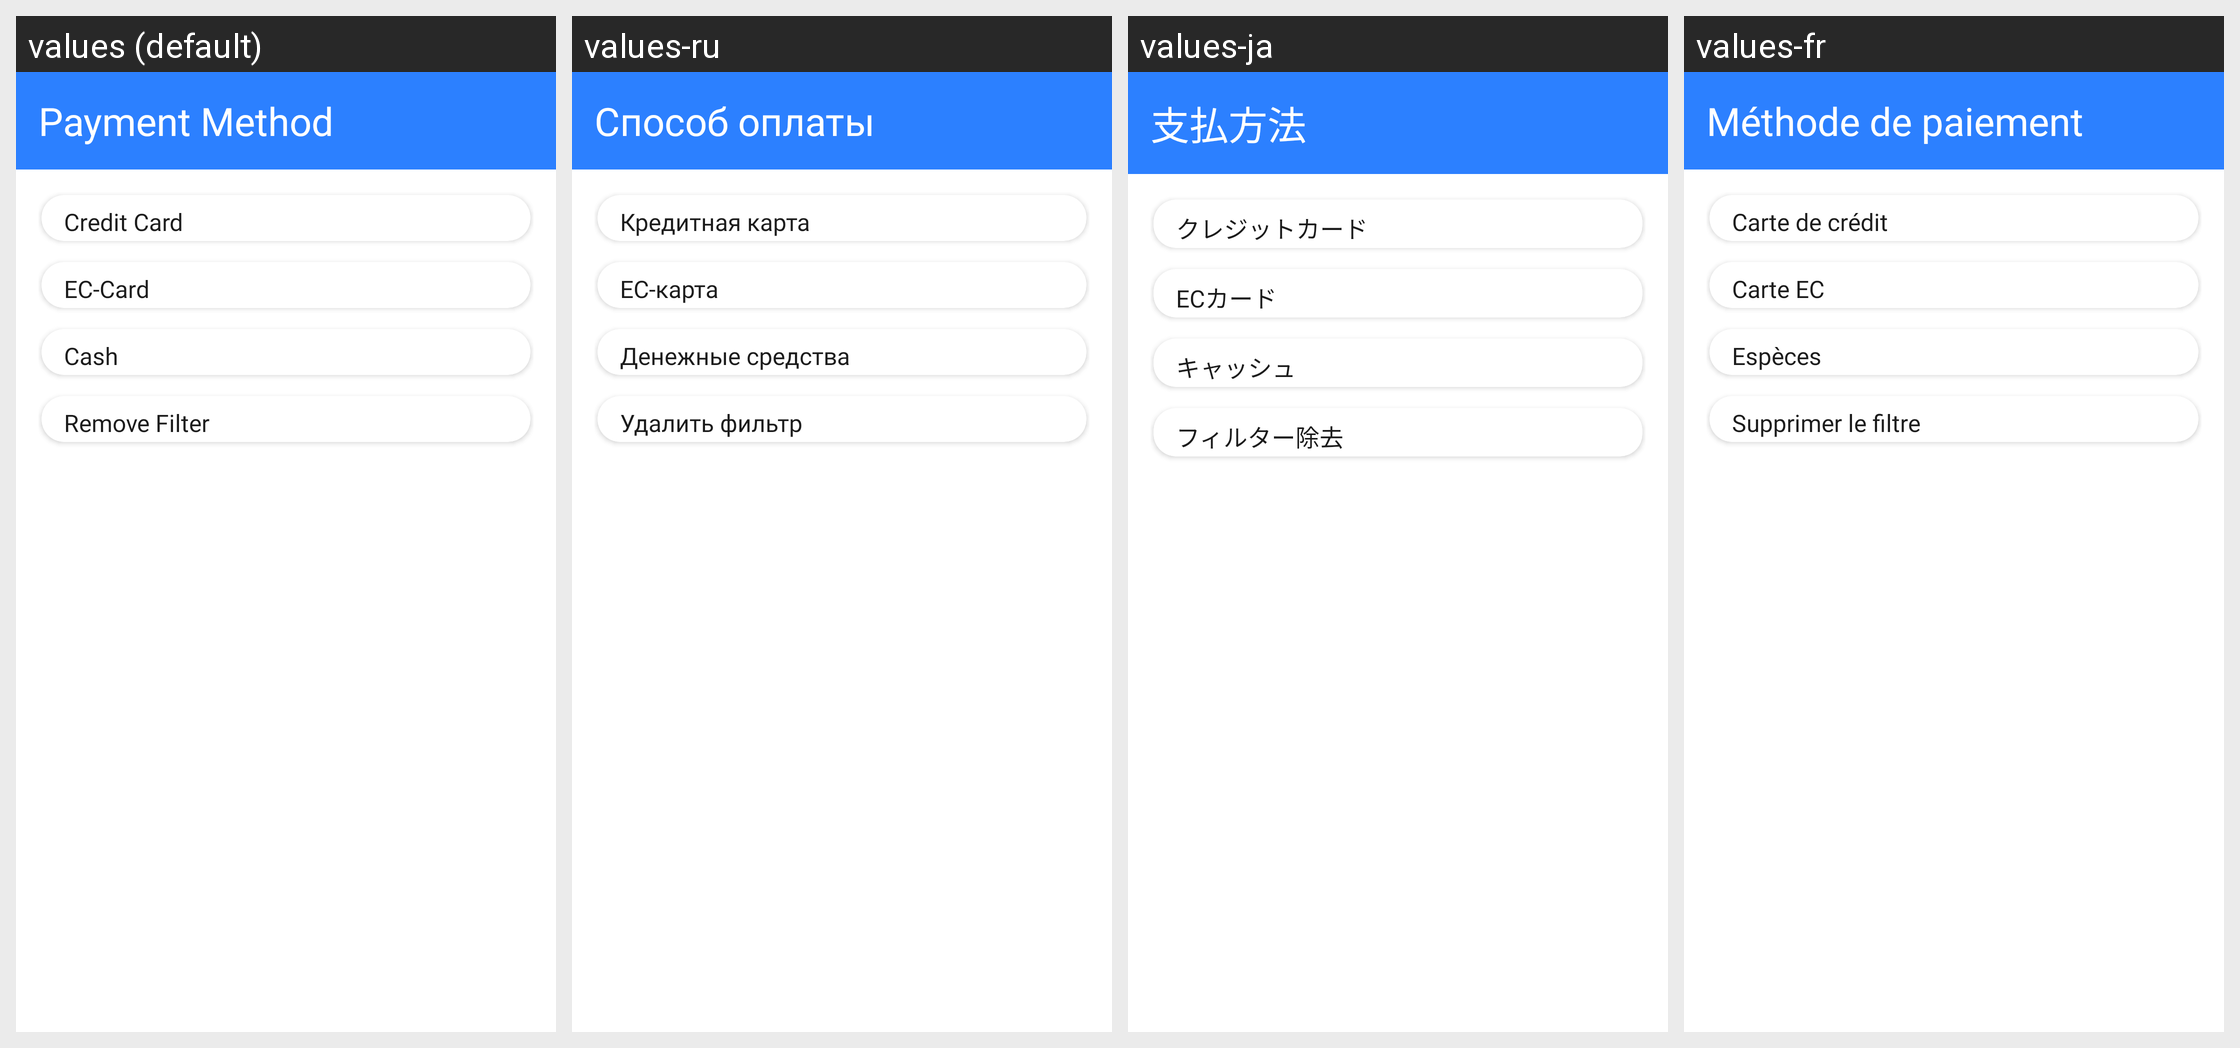

Here is an Android app screen in its default locale and in the app's own translations. Write out the translated-string differences for the strings that appear on this screen.
Android screen res/layout/layout_dialog_payment_method_extra_option.xml rendered under 4 locales, left to right: values (default), values-ru, values-ja, values-fr. Device: Nexus 5 (rendered at 1080×1920; each locale shown at half size, 540×960, under a caption strip naming it); theme Theme.MoneyManager.
Other locales in the repository, not shown: values-de, values-en, values-es, values-nl, values-sv.
Strings drawn on this screen, with the default value and each locale's value (text and hints the layout hard-codes, and strings that could not be matched under every locale, appear in the picture but are not listed):

payment_method
  values: Payment Method
  values-ru: Способ оплаты
  values-ja: 支払方法
  values-fr: Méthode de paiement

credit_card
  values: Credit Card
  values-ru: Кредитная карта
  values-ja: クレジットカード
  values-fr: Carte de crédit

ec_card
  values: EC-Card
  values-ru: EC-карта
  values-ja: ECカード
  values-fr: Carte EC

cash
  values: Cash
  values-ru: Денежные средства
  values-ja: キャッシュ
  values-fr: Espèces

remove_filter
  values: Remove Filter
  values-ru: Удалить фильтр
  values-ja: フィルター除去
  values-fr: Supprimer le filtre
